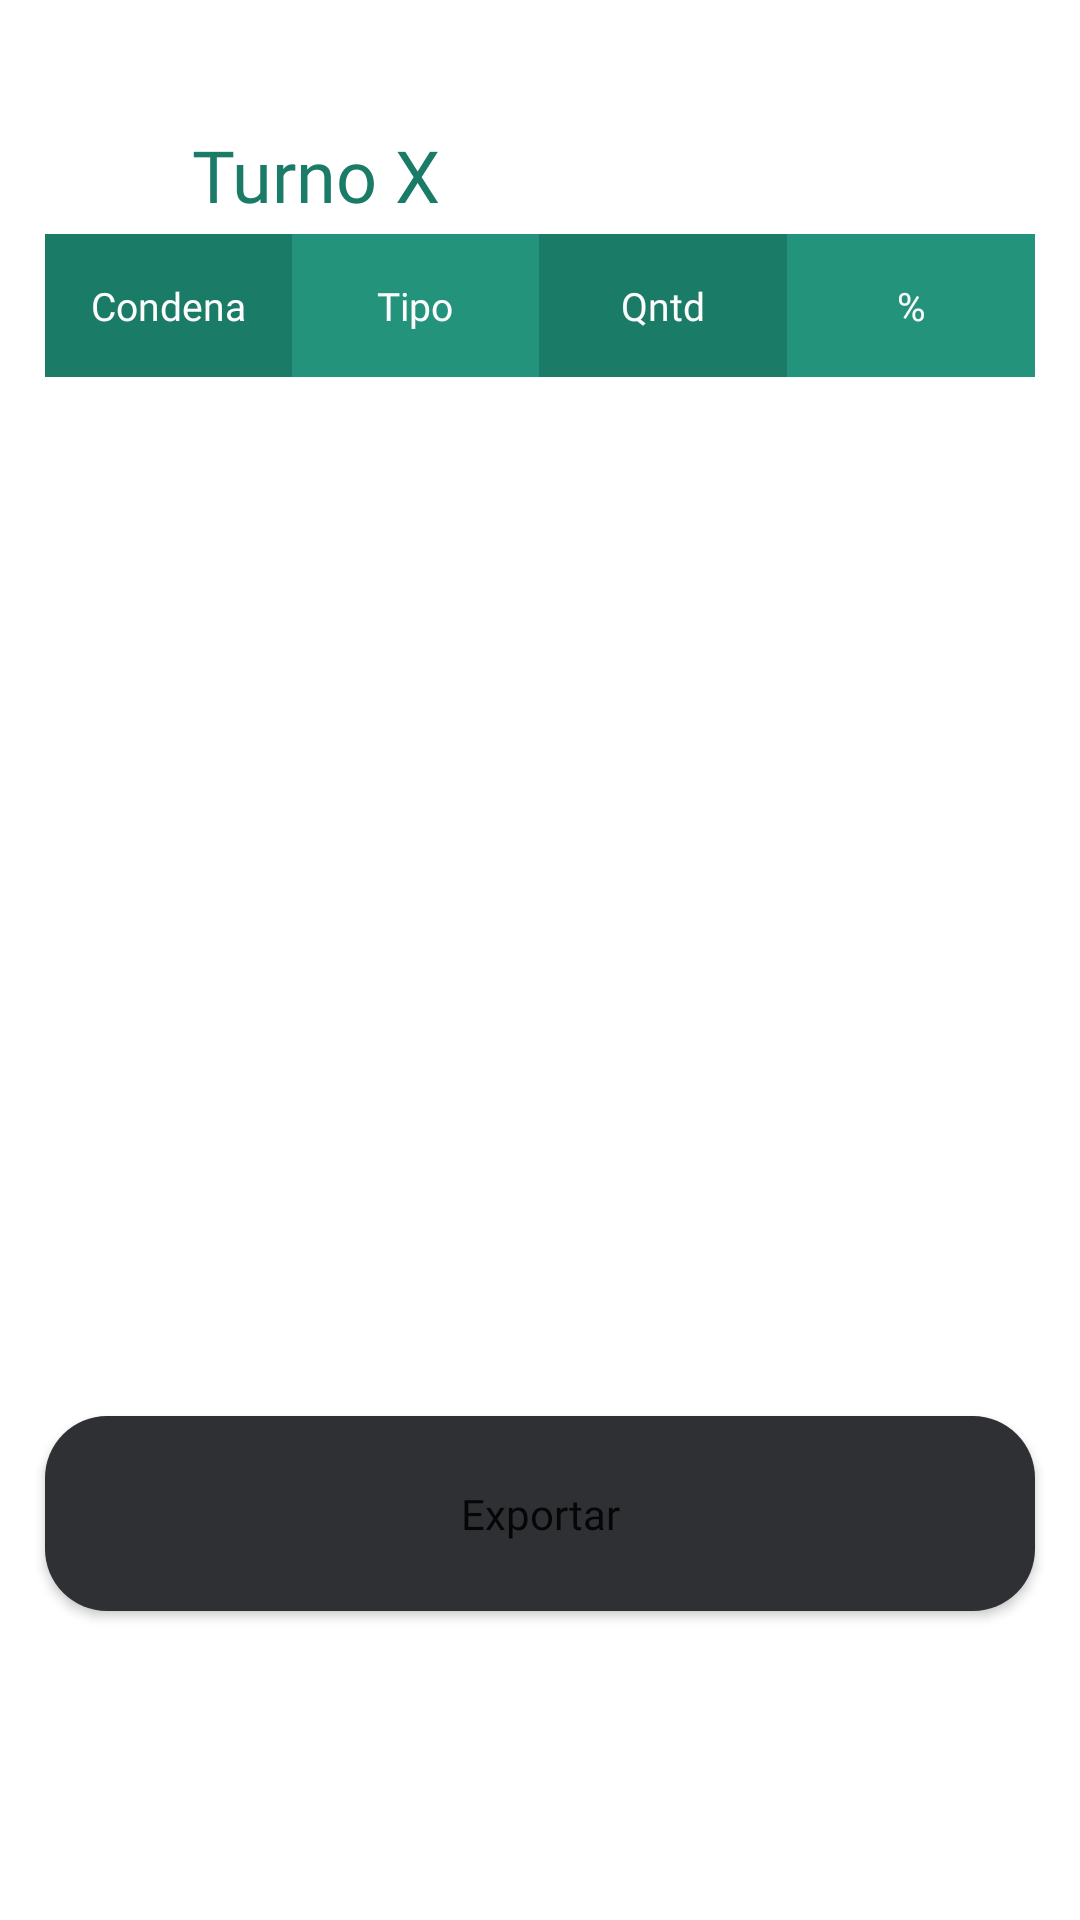

Android layout source for this screen:
<!-- AndroidManifest.xml: application theme Theme.IgestaMobile -->
<!-- res/layout/fragment_turnos.xml -->
<?xml version="1.0" encoding="utf-8"?>
<FrameLayout xmlns:android="http://schemas.android.com/apk/res/android"
    xmlns:app="http://schemas.android.com/apk/res-auto"
    xmlns:tools="http://schemas.android.com/tools"
    android:layout_width="match_parent"
    android:layout_height="match_parent"
    tools:context=".ui.turnos.Turnos">

    <androidx.constraintlayout.widget.ConstraintLayout
        android:layout_width="match_parent"
        android:layout_height="match_parent">

        <Button
            android:id="@+id/bt_exportar_planilha"
            android:layout_width="match_parent"
            android:layout_height="65dp"
            android:layout_marginHorizontal="15dp"
            android:layout_marginBottom="103dp"
            android:background="@drawable/chip"
            android:fontFamily="@font/poppins_medium"
            android:text="Exportar"
            android:textAllCaps="false"
            app:layout_constraintBottom_toBottomOf="parent"
            app:layout_constraintEnd_toEndOf="parent"
            app:layout_constraintHorizontal_bias="0.466"
            app:layout_constraintStart_toStartOf="parent" />

        <ImageView
            android:id="@+id/bt_voltar_turnos"
            android:layout_width="wrap_content"
            android:layout_height="wrap_content"
            android:layout_marginStart="24dp"
            android:layout_marginTop="28dp"
            android:padding="20dp"
            android:src="@drawable/ic_seta_verde"
            app:layout_constraintStart_toStartOf="parent"
            app:layout_constraintTop_toTopOf="parent" />

        <TextView
            android:id="@+id/txt_titulo_turno"
            android:layout_width="wrap_content"
            android:layout_height="wrap_content"
            android:layout_marginTop="42dp"
            android:fontFamily="@font/poppins_semibold"
            android:text="Turno X"
            android:textColor="@color/verde_escuro"
            android:textSize="24sp"
            app:layout_constraintStart_toEndOf="@+id/bt_voltar_turnos"
            app:layout_constraintTop_toTopOf="parent" />

        <LinearLayout
            android:id="@+id/linearLayout"
            android:layout_width="match_parent"
            android:layout_height="wrap_content"
            android:layout_marginHorizontal="15dp"
            android:layout_marginTop="10dp"
            android:orientation="horizontal"
            app:layout_constraintEnd_toEndOf="parent"
            app:layout_constraintHorizontal_bias="0.5"
            app:layout_constraintStart_toStartOf="parent"
            app:layout_constraintTop_toBottomOf="@+id/bt_voltar_turnos">

            <TextView
                android:id="@+id/textView34"
                android:layout_width="0dp"
                android:layout_height="wrap_content"
                android:layout_weight="1"
                android:background="@color/verde_escuro"
                android:fontFamily="@font/poppins_medium"
                android:padding="15dp"
                android:text="Condena"
                android:textAlignment="center"
                android:textColor="@color/branco"
                android:textSize="13sp" />

            <TextView
                android:id="@+id/textView40"
                android:layout_width="0dp"
                android:layout_height="wrap_content"
                android:layout_weight="1"
                android:background="#23937B"
                android:fontFamily="@font/poppins_medium"
                android:padding="15dp"
                android:text="Tipo"
                android:textAlignment="center"
                android:textColor="@color/branco"
                android:textSize="13sp" />

            <TextView
                android:id="@+id/textView41"
                android:layout_width="0dp"
                android:layout_height="wrap_content"
                android:layout_weight="1"
                android:background="@color/verde_escuro"
                android:fontFamily="@font/poppins_medium"
                android:padding="15dp"
                android:text="Qntd"
                android:textAlignment="center"
                android:textColor="@color/branco"
                android:textSize="13sp" />

            <TextView
                android:id="@+id/textView42"
                android:layout_width="0dp"
                android:layout_height="wrap_content"
                android:layout_weight="1"
                android:background="#23937B"
                android:fontFamily="@font/poppins_medium"
                android:padding="15dp"
                android:text="%"
                android:textAlignment="center"
                android:textColor="@color/branco"
                android:textSize="13sp" />
        </LinearLayout>

        <androidx.recyclerview.widget.RecyclerView
            android:id="@+id/rv_planilha"
            android:layout_width="match_parent"
            android:layout_height="0dp"
            android:layout_marginTop="1dp"
            android:paddingHorizontal="15dp"
            app:layout_constraintBottom_toTopOf="@+id/bt_exportar_planilha"
            app:layout_constraintEnd_toEndOf="parent"
            app:layout_constraintHorizontal_bias="0.5"
            app:layout_constraintStart_toStartOf="parent"
            app:layout_constraintTop_toBottomOf="@+id/linearLayout"
            tools:listitem="@layout/item_planilha" />
    </androidx.constraintlayout.widget.ConstraintLayout>
</FrameLayout>
<!-- res/layout/item_planilha.xml (included above) -->
<?xml version="1.0" encoding="utf-8"?>
<androidx.constraintlayout.widget.ConstraintLayout xmlns:android="http://schemas.android.com/apk/res/android"
    android:layout_width="match_parent"
    android:layout_height="wrap_content">

    <LinearLayout
        android:layout_width="match_parent"
        android:layout_height="0dp"
        android:orientation="horizontal">

        <TextView
            android:id="@+id/txt_nome_condena"
            android:layout_width="0dp"
            android:layout_height="wrap_content"
            android:layout_gravity="center"
            android:layout_weight="1"
            android:fontFamily="@font/poppins_regular"
            android:padding="7.5dp"
            android:text="Nome"
            android:textAlignment="center"
            android:textColor="@color/preto"
            android:textSize="13sp" />

        <TextView
            android:id="@+id/txt_tipo_condena"
            android:layout_width="0dp"
            android:layout_height="wrap_content"
            android:layout_gravity="center"
            android:layout_weight="1"
            android:fontFamily="@font/poppins_regular"
            android:padding="7.5dp"
            android:text="Tipo"
            android:textAlignment="center"
            android:textColor="@color/preto"
            android:textSize="13sp" />

        <TextView
            android:id="@+id/txt_qnt_condena"
            android:layout_width="0dp"
            android:layout_height="wrap_content"
            android:layout_gravity="center"
            android:layout_weight="1"
            android:fontFamily="@font/poppins_regular"
            android:padding="7.5dp"
            android:text="-"
            android:textAlignment="center"
            android:textColor="@color/preto"
            android:textSize="13sp" />

        <TextView
            android:id="@+id/txt_porcentagem_condena"
            android:layout_width="0dp"
            android:layout_height="wrap_content"
            android:layout_gravity="center"
            android:layout_weight="1"
            android:fontFamily="@font/poppins_regular"
            android:padding="7.5dp"
            android:text="0%"
            android:textAlignment="center"
            android:textColor="@color/preto"
            android:textSize="13sp" />
    </LinearLayout>
</androidx.constraintlayout.widget.ConstraintLayout>
<!-- resources referenced by this layout -->
<resources>
  <color name="branco">#FCFCFC</color>
  <color name="preto">#2F3034</color>
  <color name="verde_escuro">#1A7B66</color>
  <!-- drawable chip (drawable) -->
  <?xml version="1.0" encoding="utf-8"?>
  <shape xmlns:android="http://schemas.android.com/apk/res/android"
      android:shape="rectangle">
  
      <solid android:color="@color/preto"/>
  
      <corners android:radius="20.5dp"/>
  </shape>
  <style name="Theme.IgestaMobile" parent="Theme.MaterialComponents.DayNight.NoActionBar">
          
          <item name="colorPrimary">@color/preto</item>
          <item name="colorOnPrimary">@color/branco</item>
          
          <item name="colorSecondary">@color/verde_claro</item>
          <item name="colorOnSecondary">@color/verde_escuro</item>
          
          <item name="android:statusBarColor">?attr/colorPrimary</item>
          
      </style>
  <color name="verde_claro">#A1E1D3</color>
</resources>
